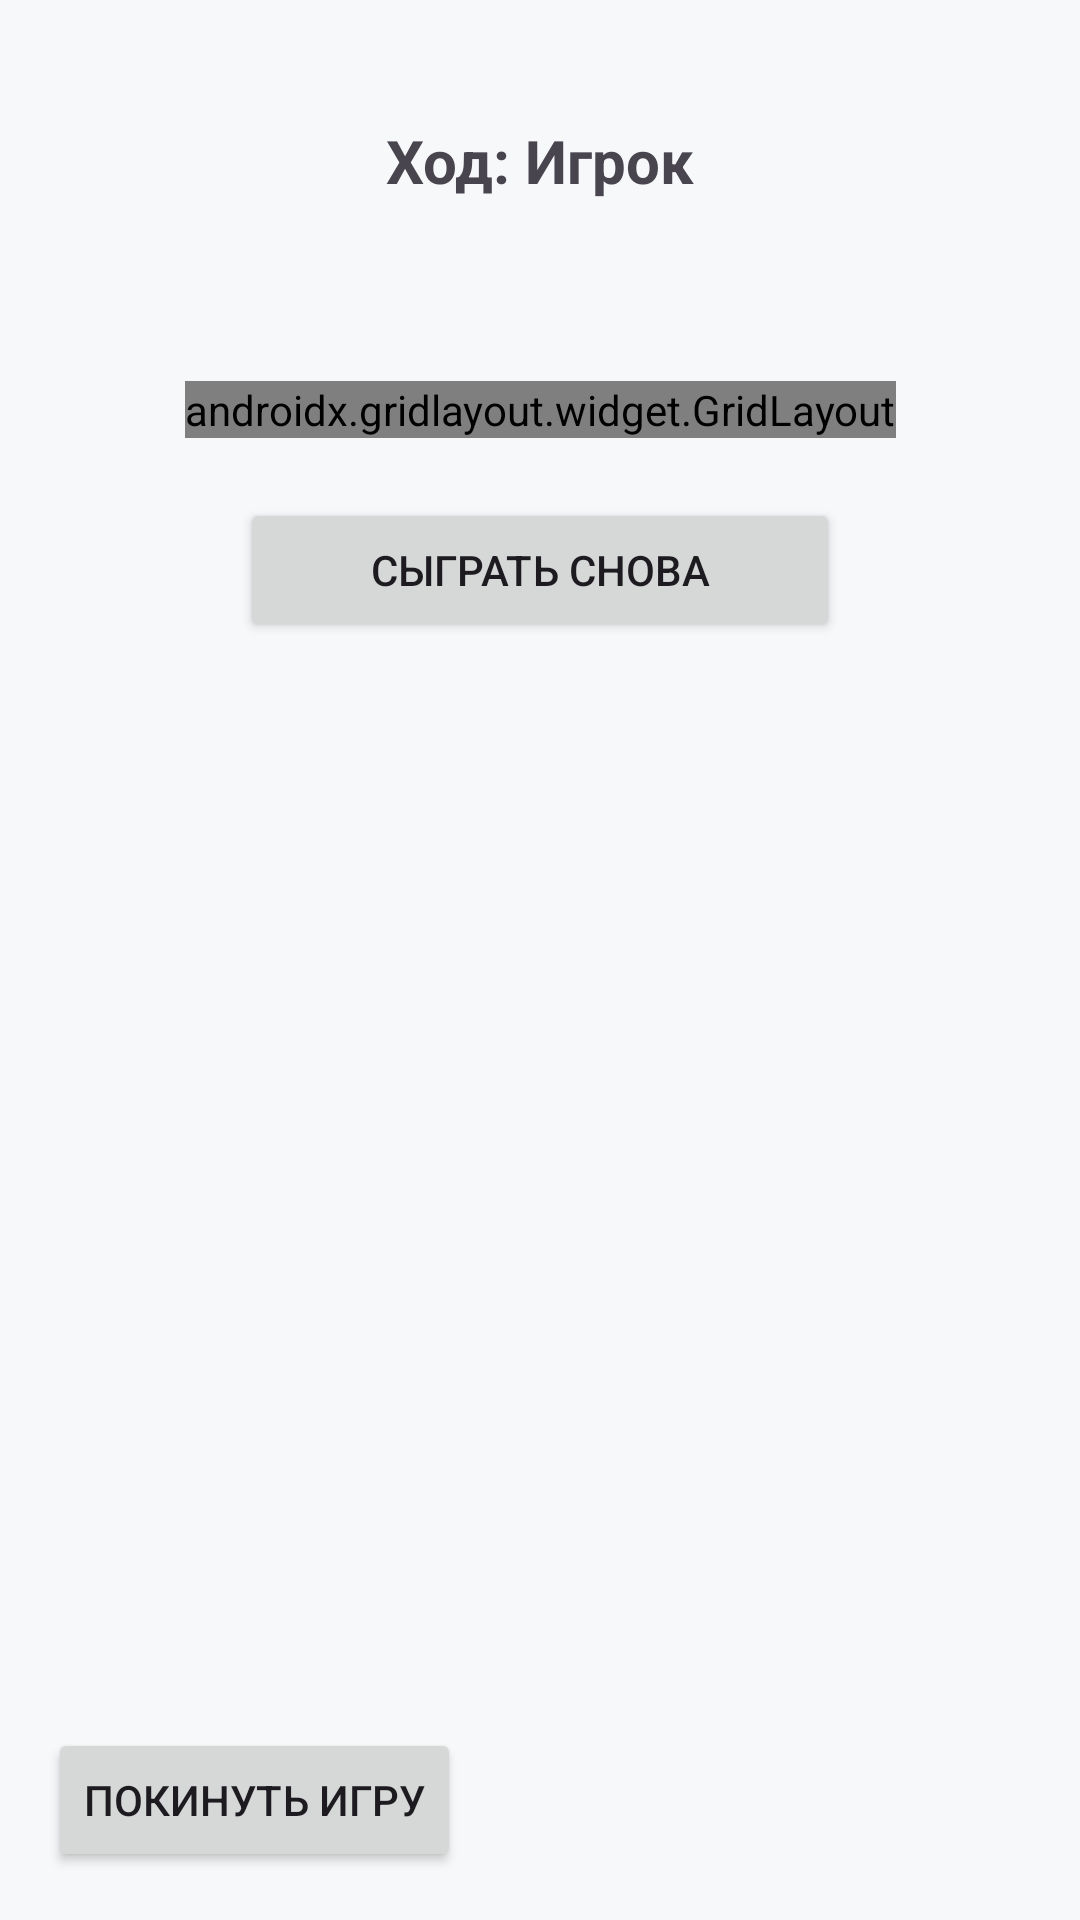

This screen was rendered from an Android layout file. Write that file and the resources it references.
<!-- AndroidManifest.xml: application theme Theme.TicTacToe -->
<!-- res/layout/game_activity_pve.xml -->
<androidx.constraintlayout.widget.ConstraintLayout
    xmlns:android="http://schemas.android.com/apk/res/android"
    xmlns:app="http://schemas.android.com/apk/res-auto"
    xmlns:tools="http://schemas.android.com/tools"
    android:layout_width="match_parent"
    android:layout_height="match_parent"
    android:background="?android:attr/colorBackground"
    tools:context=".GamePVEActivity">

    <TextView
        android:id="@+id/tvTurn"
        android:layout_width="wrap_content"
        android:layout_height="wrap_content"
        android:text="Ход: Игрок"
        android:textSize="20sp"
        android:textStyle="bold"
        app:layout_constraintTop_toTopOf="parent"
        app:layout_constraintStart_toStartOf="parent"
        app:layout_constraintEnd_toEndOf="parent"
        android:layout_marginTop="40dp"/>

    <ProgressBar
        android:id="@+id/progressAI"
        style="?android:attr/progressBarStyleLarge"
        android:layout_width="wrap_content"
        android:layout_height="wrap_content"
        android:visibility="gone"
        app:layout_constraintTop_toBottomOf="@id/tvTurn"
        app:layout_constraintStart_toStartOf="parent"
        app:layout_constraintEnd_toEndOf="parent"/>

    <androidx.gridlayout.widget.GridLayout
        android:id="@+id/gameLayoutPVE"
        android:layout_width="wrap_content"
        android:layout_height="wrap_content"
        android:layout_marginTop="60dp"
        app:columnCount="3"
        app:layout_constraintTop_toBottomOf="@id/progressAI"
        app:layout_constraintStart_toStartOf="parent"
        app:layout_constraintEnd_toEndOf="parent"
        app:rowCount="3">

        <Button
            android:id="@+id/btn0"
            style="@style/GameCellButton"
            tools:ignore="SpeakableTextPresentCheck" />
        <Button
            android:id="@+id/btn1"
            style="@style/GameCellButton"
            tools:ignore="SpeakableTextPresentCheck" />
        <Button
            android:id="@+id/btn2"
            style="@style/GameCellButton"
            tools:ignore="SpeakableTextPresentCheck" />
        <Button
            android:id="@+id/btn3"
            style="@style/GameCellButton"
            tools:ignore="SpeakableTextPresentCheck" />
        <Button
            android:id="@+id/btn4"
            style="@style/GameCellButton"
            tools:ignore="SpeakableTextPresentCheck" />
        <Button
            android:id="@+id/btn5"
            style="@style/GameCellButton"
            tools:ignore="SpeakableTextPresentCheck" />
        <Button
            android:id="@+id/btn6"
            style="@style/GameCellButton"
            tools:ignore="SpeakableTextPresentCheck" />
        <Button
            android:id="@+id/btn7"
            style="@style/GameCellButton"
            tools:ignore="SpeakableTextPresentCheck" />
        <Button
            android:id="@+id/btn8"
            style="@style/GameCellButton"
            tools:ignore="SpeakableTextPresentCheck" />
    </androidx.gridlayout.widget.GridLayout>

    <Button
        android:id="@+id/btnRestart"
        android:layout_width="200dp"
        android:layout_height="wrap_content"
        android:text="Сыграть снова"
        app:layout_constraintTop_toBottomOf="@id/gameLayoutPVE"
        app:layout_constraintStart_toStartOf="parent"
        app:layout_constraintEnd_toEndOf="parent"
        android:layout_marginTop="20dp"/>

    <Button
        android:id="@+id/btnBack"
        android:layout_width="wrap_content"
        android:layout_height="wrap_content"
        android:text="Покинуть игру"
        app:layout_constraintBottom_toBottomOf="parent"
        app:layout_constraintStart_toStartOf="parent"
        android:layout_margin="16dp"/>

</androidx.constraintlayout.widget.ConstraintLayout>
<!-- resources referenced by this layout -->
<resources>
  <style name="GameCellButton">
          <item name="android:layout_width">100dp</item>
          <item name="android:layout_height">100dp</item>
          <item name="android:backgroundTint">@color/game_cell_default_bg</item>
          <item name="android:textColor">#FFFFFF</item>
          <item name="android:textSize">38sp</item>
          <item name="android:textStyle">bold</item>
          <item name="cornerRadius">22dp</item>
          <item name="android:fontFamily">sans-serif-black</item>
      </style>
  <style name="Theme.TicTacToe" parent="Theme.Material3.Dark.NoActionBar">
          <item name="colorPrimary">#3949AB</item>
          <item name="colorSecondary">#FF8A65</item>
          <item name="android:colorBackground">#121212</item>
          <item name="android:textColorPrimary">#FFFFFF</item>
      </style>
  <color name="game_cell_default_bg">#6C8AF2</color>
</resources>
